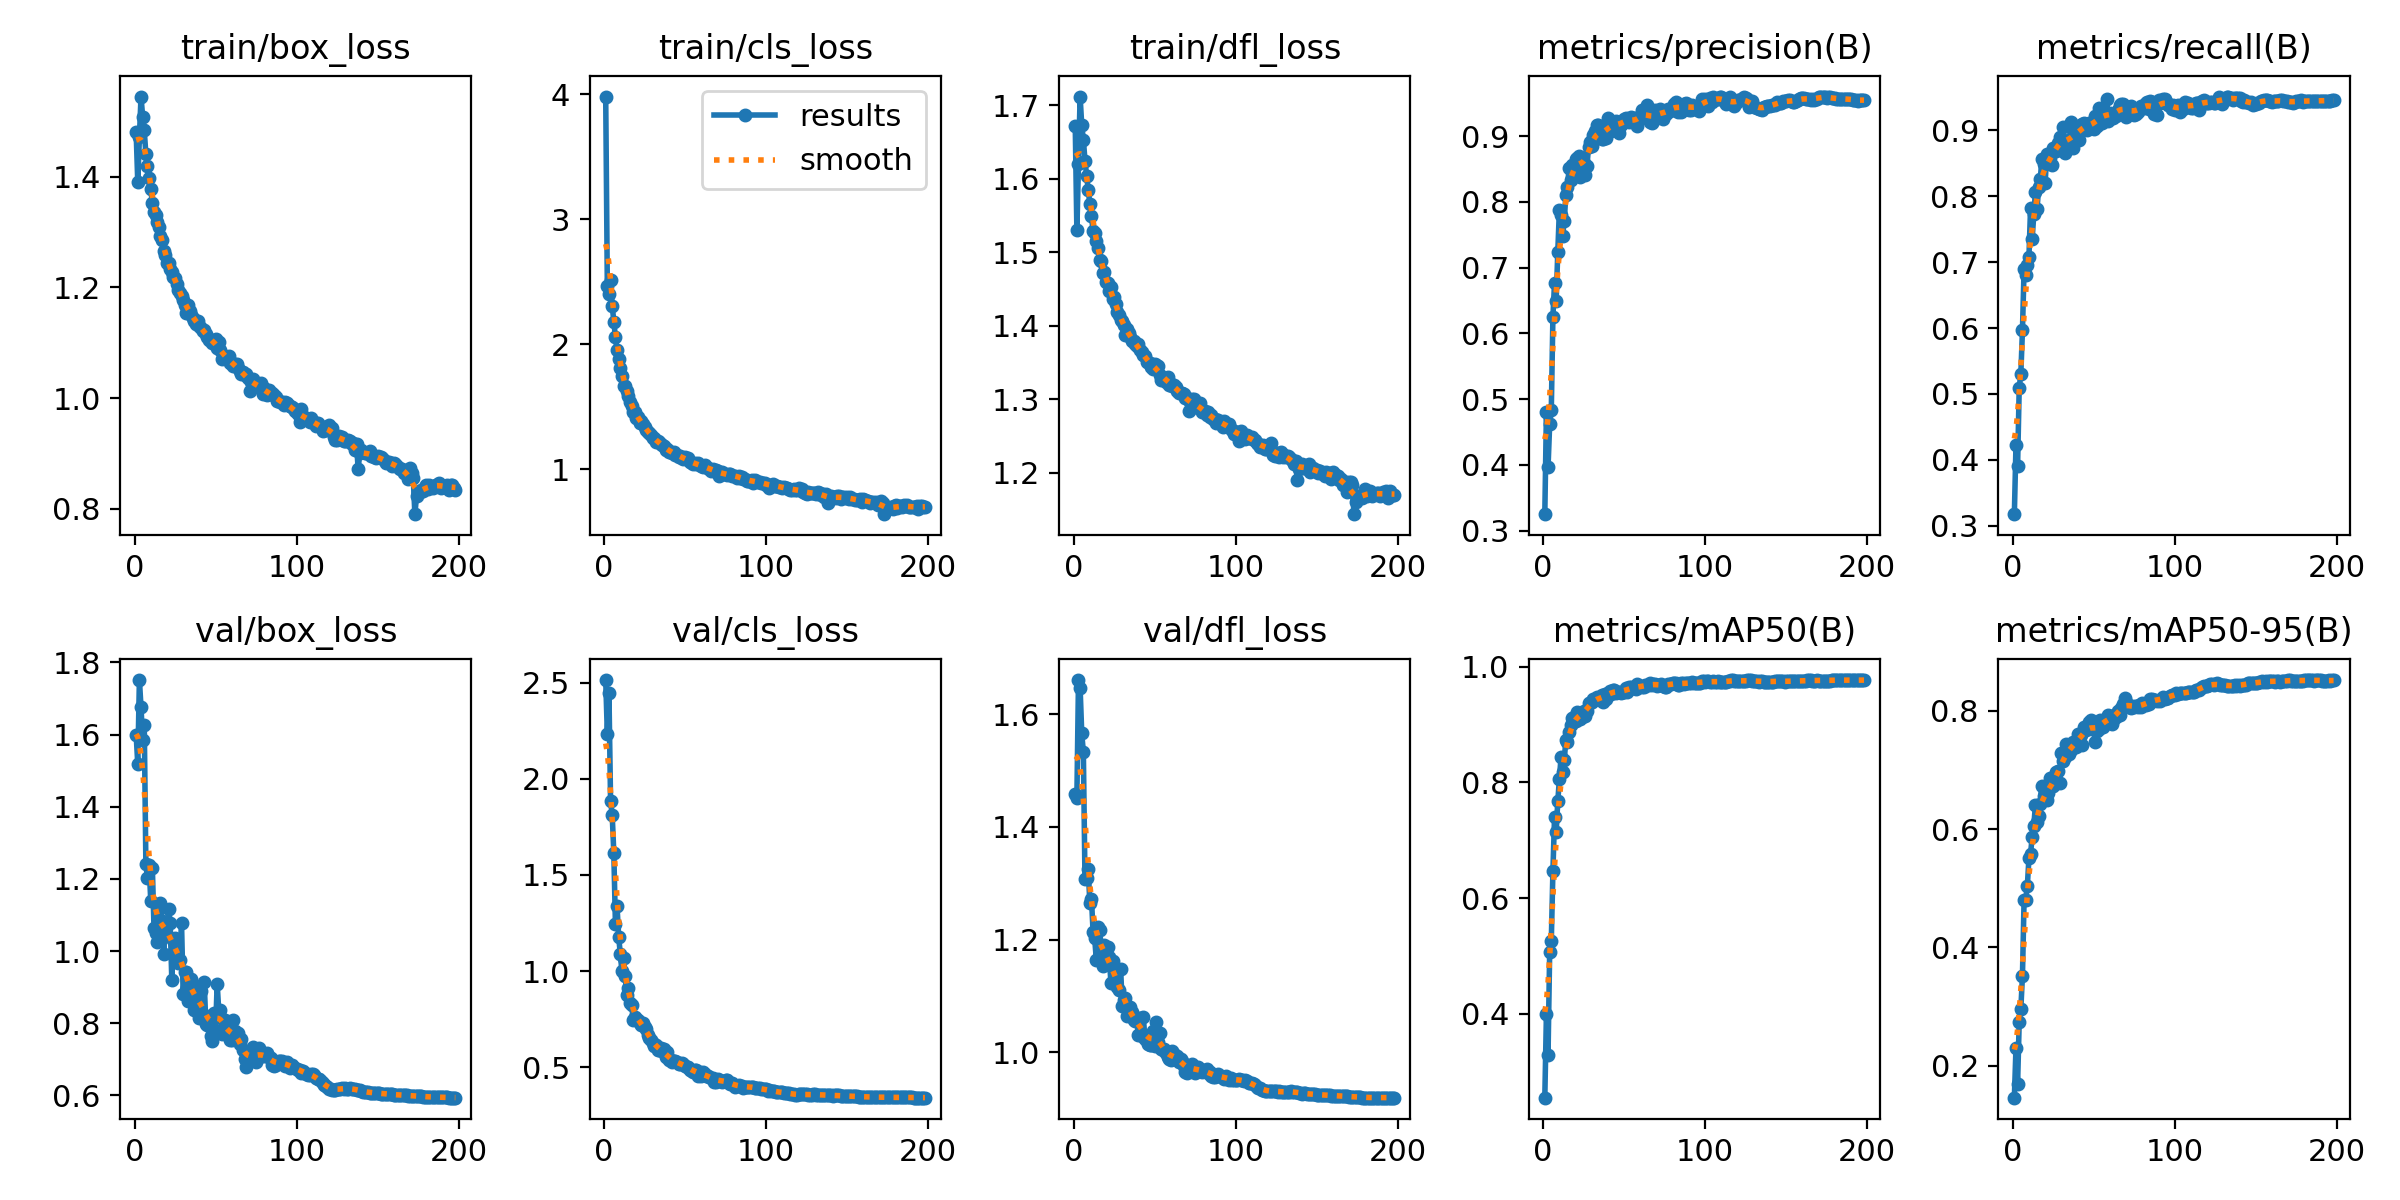

The table this chart was drawn from, first rows:
epoch, time, train/box_loss, train/cls_loss, train/dfl_loss, metrics/precision(B), metrics/recall(B), metrics/mAP50(B), metrics/mAP50-95(B), val/box_loss, val/cls_loss, val/dfl_loss, lr/pg0, lr/pg1, lr/pg2
1, 163.9, 1.48, 3.983, 1.671, 0.3251, 0.3176, 0.2554, 0.1461, 1.6, 2.514, 1.458, 0.003326, 0.003326, 0.003326
2, 321.4, 1.39, 2.464, 1.53, 0.4799, 0.4223, 0.3993, 0.2298, 1.518, 2.236, 1.452, 0.006637, 0.006637, 0.006637
3, 479, 1.471, 2.4, 1.62, 0.3966, 0.3914, 0.3297, 0.1697, 1.751, 2.447, 1.661, 0.009927, 0.009927, 0.009927
4, 633.6, 1.545, 2.518, 1.712, 0.4617, 0.5098, 0.5068, 0.2748, 1.676, 1.883, 1.647, 0.009901, 0.009901, 0.009901
5, 789.7, 1.509, 2.31, 1.673, 0.483, 0.5302, 0.5252, 0.2962, 1.585, 1.814, 1.566, 0.009868, 0.009868, 0.009868
6, 946, 1.484, 2.18, 1.654, 0.625, 0.5971, 0.6463, 0.3525, 1.628, 1.616, 1.533, 0.009835, 0.009835, 0.009835
7, 1103, 1.441, 2.055, 1.625, 0.6769, 0.689, 0.7394, 0.4797, 1.24, 1.245, 1.308, 0.009802, 0.009802, 0.009802
8, 1260, 1.419, 1.953, 1.604, 0.6498, 0.6801, 0.7135, 0.4805, 1.202, 1.337, 1.309, 0.009769, 0.009769, 0.009769
9, 1415, 1.398, 1.88, 1.585, 0.7232, 0.6957, 0.7669, 0.5034, 1.237, 1.179, 1.326, 0.009736, 0.009736, 0.009736
10, 1572, 1.377, 1.813, 1.566, 0.7877, 0.7079, 0.8051, 0.5508, 1.14, 1.089, 1.265, 0.009703, 0.009703, 0.009703
11, 1730, 1.353, 1.747, 1.549, 0.7801, 0.7824, 0.8432, 0.5582, 1.231, 1.001, 1.273, 0.00967, 0.00967, 0.00967
12, 1887, 1.336, 1.67, 1.529, 0.7477, 0.7353, 0.817, 0.5869, 1.065, 1.069, 1.214, 0.009637, 0.009637, 0.009637
13, 2043, 1.332, 1.669, 1.527, 0.7716, 0.773, 0.8392, 0.6049, 1.05, 0.9765, 1.202, 0.009604, 0.009604, 0.009604
14, 2199, 1.318, 1.622, 1.516, 0.8112, 0.806, 0.8726, 0.6409, 1.025, 0.8758, 1.164, 0.009571, 0.009571, 0.009571
15, 2356, 1.309, 1.585, 1.507, 0.8232, 0.7805, 0.8704, 0.6125, 1.118, 0.9103, 1.222, 0.009538, 0.009538, 0.009538
16, 2511, 1.293, 1.535, 1.49, 0.8513, 0.8143, 0.8871, 0.622, 1.132, 0.8346, 1.218, 0.009505, 0.009505, 0.009505
17, 2666, 1.285, 1.505, 1.488, 0.8335, 0.8257, 0.8994, 0.6415, 1.082, 0.8225, 1.187, 0.009472, 0.009472, 0.009472
18, 2822, 1.265, 1.461, 1.471, 0.8567, 0.8573, 0.9119, 0.6735, 0.9909, 0.7476, 1.154, 0.009439, 0.009439, 0.009439
19, 2979, 1.258, 1.456, 1.473, 0.848, 0.8487, 0.912, 0.6556, 1.082, 0.7615, 1.191, 0.009406, 0.009406, 0.009406
20, 3134, 1.244, 1.41, 1.459, 0.865, 0.8201, 0.9056, 0.6609, 1.042, 0.7511, 1.163, 0.009373, 0.009373, 0.009373
21, 3290, 1.244, 1.415, 1.459, 0.866, 0.8646, 0.9214, 0.6485, 1.117, 0.7451, 1.188, 0.00934, 0.00934, 0.00934
22, 3445, 1.233, 1.368, 1.447, 0.8697, 0.8517, 0.9183, 0.6609, 1.079, 0.7288, 1.17, 0.009307, 0.009307, 0.009307
23, 3601, 1.228, 1.389, 1.454, 0.8378, 0.8588, 0.9098, 0.687, 0.9194, 0.7222, 1.124, 0.009274, 0.009274, 0.009274
24, 3757, 1.219, 1.361, 1.437, 0.8675, 0.8479, 0.9134, 0.6721, 1.032, 0.7317, 1.163, 0.009241, 0.009241, 0.009241
25, 3912, 1.216, 1.335, 1.44, 0.8586, 0.8732, 0.923, 0.6722, 1.036, 0.7083, 1.147, 0.009208, 0.009208, 0.009208
26, 4068, 1.206, 1.316, 1.43, 0.8407, 0.8703, 0.9146, 0.6804, 0.9931, 0.6979, 1.126, 0.009175, 0.009175, 0.009175
27, 4222, 1.196, 1.301, 1.419, 0.8547, 0.8695, 0.9227, 0.6959, 0.9679, 0.6691, 1.116, 0.009142, 0.009142, 0.009142
28, 4378, 1.19, 1.287, 1.415, 0.8837, 0.8813, 0.9378, 0.6976, 0.9764, 0.6526, 1.111, 0.009109, 0.009109, 0.009109
29, 4534, 1.185, 1.271, 1.408, 0.8914, 0.8903, 0.9363, 0.6779, 1.077, 0.6422, 1.149, 0.009076, 0.009076, 0.009076
30, 4689, 1.177, 1.248, 1.406, 0.8848, 0.8815, 0.939, 0.7285, 0.882, 0.6253, 1.082, 0.009043, 0.009043, 0.009043
31, 4845, 1.169, 1.248, 1.402, 0.9024, 0.9045, 0.9435, 0.7145, 0.9414, 0.6105, 1.092, 0.00901, 0.00901, 0.00901
32, 5000, 1.154, 1.217, 1.388, 0.9073, 0.8654, 0.9433, 0.7213, 0.9406, 0.6161, 1.096, 0.008977, 0.008977, 0.008977
33, 5156, 1.168, 1.227, 1.396, 0.9166, 0.8846, 0.9474, 0.7435, 0.8602, 0.5879, 1.064, 0.008944, 0.008944, 0.008944
34, 5313, 1.157, 1.215, 1.391, 0.9173, 0.8733, 0.9453, 0.7299, 0.9086, 0.5915, 1.072, 0.008911, 0.008911, 0.008911
35, 5468, 1.15, 1.199, 1.385, 0.8985, 0.8851, 0.9428, 0.7274, 0.9214, 0.5981, 1.081, 0.008878, 0.008878, 0.008878
36, 5623, 1.146, 1.192, 1.379, 0.8951, 0.9128, 0.95, 0.7331, 0.9064, 0.5831, 1.072, 0.008845, 0.008845, 0.008845
37, 5779, 1.139, 1.183, 1.38, 0.8955, 0.8739, 0.9381, 0.7471, 0.8367, 0.5961, 1.058, 0.008812, 0.008812, 0.008812
38, 5935, 1.134, 1.157, 1.376, 0.9128, 0.8981, 0.9529, 0.7452, 0.88, 0.5538, 1.055, 0.008779, 0.008779, 0.008779
39, 6091, 1.139, 1.159, 1.373, 0.8965, 0.9027, 0.9443, 0.7379, 0.8725, 0.579, 1.056, 0.008746, 0.008746, 0.008746
40, 6246, 1.131, 1.139, 1.375, 0.9281, 0.8868, 0.9541, 0.7602, 0.8153, 0.5381, 1.03, 0.008713, 0.008713, 0.008713
41, 6402, 1.126, 1.138, 1.367, 0.9177, 0.8852, 0.9583, 0.7473, 0.8882, 0.5357, 1.061, 0.00868, 0.00868, 0.00868
42, 6556, 1.121, 1.131, 1.365, 0.9076, 0.9089, 0.9524, 0.7587, 0.8244, 0.5279, 1.03, 0.008647, 0.008647, 0.008647
43, 6713, 1.123, 1.141, 1.36, 0.9212, 0.9097, 0.9589, 0.7423, 0.9143, 0.5339, 1.062, 0.008614, 0.008614, 0.008614
44, 6869, 1.116, 1.117, 1.359, 0.9194, 0.9113, 0.9587, 0.7722, 0.7977, 0.531, 1.025, 0.008581, 0.008581, 0.008581
45, 7024, 1.111, 1.112, 1.351, 0.9229, 0.9077, 0.9551, 0.7678, 0.7962, 0.5282, 1.025, 0.008548, 0.008548, 0.008548
46, 7181, 1.105, 1.097, 1.351, 0.9194, 0.9011, 0.9566, 0.7691, 0.7972, 0.5194, 1.015, 0.008515, 0.008515, 0.008515
47, 7336, 1.106, 1.107, 1.35, 0.9053, 0.911, 0.9569, 0.7809, 0.7655, 0.5145, 1.013, 0.008482, 0.008482, 0.008482
48, 7493, 1.1, 1.087, 1.345, 0.9163, 0.9087, 0.9544, 0.7844, 0.7515, 0.522, 1.014, 0.008449, 0.008449, 0.008449
49, 7650, 1.1, 1.085, 1.342, 0.9217, 0.9042, 0.9563, 0.7696, 0.8287, 0.5145, 1.038, 0.008416, 0.008416, 0.008416
50, 7805, 1.108, 1.097, 1.349, 0.9258, 0.9026, 0.9568, 0.7761, 0.7794, 0.5078, 1.012, 0.008383, 0.008383, 0.008383
51, 7960, 1.09, 1.078, 1.346, 0.9283, 0.9216, 0.9625, 0.747, 0.9091, 0.503, 1.054, 0.00835, 0.00835, 0.00835
52, 8116, 1.101, 1.086, 1.345, 0.925, 0.9069, 0.9565, 0.7654, 0.8319, 0.5031, 1.019, 0.008317, 0.008317, 0.008317
53, 8271, 1.087, 1.057, 1.333, 0.922, 0.9345, 0.9641, 0.7699, 0.8358, 0.4859, 1.034, 0.008284, 0.008284, 0.008284
54, 8427, 1.071, 1.047, 1.327, 0.9286, 0.9202, 0.9647, 0.7846, 0.7711, 0.4783, 1.007, 0.008251, 0.008251, 0.008251
55, 8583, 1.075, 1.039, 1.329, 0.9224, 0.9118, 0.9623, 0.7831, 0.7811, 0.4775, 1.004, 0.008218, 0.008218, 0.008218
56, 8741, 1.076, 1.048, 1.328, 0.9269, 0.9204, 0.9627, 0.7731, 0.8083, 0.4832, 1.006, 0.008185, 0.008185, 0.008185
57, 8898, 1.073, 1.038, 1.324, 0.9198, 0.9172, 0.961, 0.7802, 0.7697, 0.485, 0.9988, 0.008152, 0.008152, 0.008152
58, 9055, 1.077, 1.047, 1.331, 0.9147, 0.9476, 0.9697, 0.7865, 0.7791, 0.4564, 0.9915, 0.008119, 0.008119, 0.008119
59, 9213, 1.063, 1.029, 1.32, 0.926, 0.914, 0.9645, 0.7921, 0.754, 0.4736, 0.9874, 0.008086, 0.008086, 0.008086
60, 9371, 1.061, 1.028, 1.321, 0.9306, 0.9272, 0.9661, 0.7903, 0.7546, 0.4554, 0.9872, 0.008053, 0.008053, 0.008053
... 138 more rows
